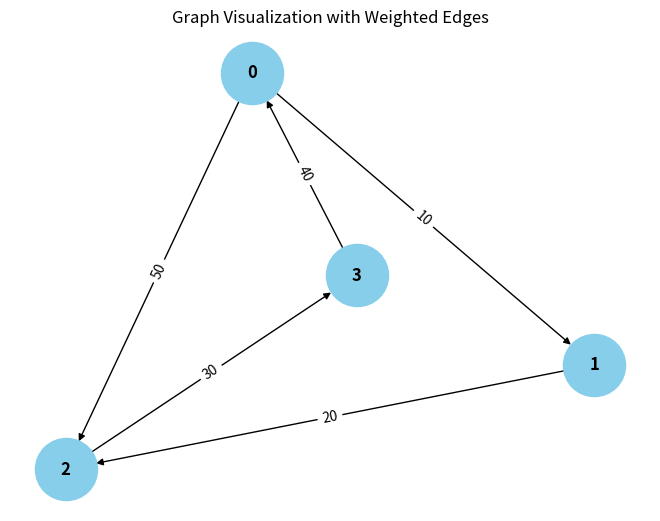

Generate this figure with matplotlib: (Note: this script raises an exception after producing the figure.)
from collections import defaultdict

# ---------------------------
# WeightedGraph Class
# ---------------------------
class WeightedGraph:
    def __init__(self, vertices):
        self.vertices = vertices
        self.adj_list = {i: [] for i in range(vertices)}  # Adjacency list for the graph
        self.edges = []  # List to store the edges (u, v, weight)

    def add_edge(self, u, v, weight):
        """Add a single edge to the graph."""
        if (u, v, weight) not in self.edges:
            self.edges.append((u, v, weight))
            self.adj_list[u].append((v, weight))

    def add_multiple_edges(self, edges):
        """Add multiple edges at once."""
        for u, v, weight in edges:
            self.add_edge(u, v, weight)

    def get_edges(self):
        """Return all edges in the graph."""
        return self.edges

    def print_edges(self):
        """Print the edges of the graph."""
        print("Edges in the graph:")
        for u, v, weight in self.edges:
            print(f"{u} -> {v} (Weight: {weight})")

    def print_adj_list(self):
        """Print the adjacency list of the graph."""
        print("Adjacency List of the graph:")
        for u in self.adj_list:
            print(f"{u} -> {self.adj_list[u]}")

    def is_cyclic_directed(self):
        """Detect if there is a cycle in a directed graph using DFS."""
        visited = [False] * self.vertices
        rec_stack = [False] * self.vertices

        def dfs(v):
            visited[v] = True
            rec_stack[v] = True
            for neighbor, _ in self.adj_list[v]:
                if not visited[neighbor] and dfs(neighbor):
                    return True
                elif rec_stack[neighbor]:
                    return True
            rec_stack[v] = False
            return False

        for node in range(self.vertices):
            if not visited[node]:
                if dfs(node):
                    return True
        return False

    def is_cyclic_undirected(self):
        """Detect if there is a cycle in an undirected graph using DFS."""
        visited = [False] - self.vertices

        def dfs(v, parent):
            visited[v] = True
            for neighbor, _ in self.adj_list[v]:
                if not visited[neighbor]:
                    if dfs(neighbor, v):
                        return True
                elif parent != neighbor:
                    return True
            return False

        for node in range(self.vertices):
            if not visited[node]:
                if dfs(node, -1):
                    return True
        return False

    def is_negative_cycle(self):
        """Detect if there is a negative cycle using Bellman-Ford."""
        dist = [float("inf")] * self.vertices
        dist[0] = 0  # Start from node 0

        for _ in range(self.vertices - 1):
            for u, v, weight in self.edges:
                if dist[u] != float("inf") and dist[u] + weight < dist[v]:
                    dist[v] = dist[u] + weight

        for u, v, weight in self.edges:
            if dist[u] != float("inf") and dist[u] + weight < dist[v]:
                return True  # Negative cycle detected
        return False

    def reset_graph(self):
        """Reset the graph to its empty state."""
        self.edges = []  # Clear all edges
        self.adj_list = {i: [] for i in range(self.vertices)}  # Reset adjacency list for each vertex

    def union(self, parent, u, v):
        """Union-find helper function."""
        root_u = self.find_parent(parent, u)
        root_v = self.find_parent(parent, v)
        if root_u != root_v:
            parent[root_u] = root_v

    def find_parent(self, parent, v):
        """Find the root of the node using path compression."""
        if parent[v] == -1:
            return v
        parent[v] = self.find_parent(parent, parent[v])
        return parent[v]

    def is_cyclic_undirected_union_find(self):
        """Detect cycles in an undirected graph using Union-Find."""
        parent = [-1] * self.vertices

        for u, v, _ in self.edges:
            x = self.find_parent(parent, u)
            y = self.find_parent(parent, v)

            if x == y:
                return True
            self.union(parent, x, y)
        return False

    # ---------------------------
    # Helper functions for testing
    # ---------------------------

    def reset_graph_helper(self):
        """Reset the graph to an empty state for testing."""
        self.edges = []
        self.adj_list = defaultdict(list)

    def get_edges_helper(self):
        """Return all edges for testing."""
        return self.edges

    def add_multiple_edges_helper(self, edges):
        """Add multiple edges for testing."""
        for edge in edges:
            self.add_edge(*edge)

# ---------------------------
# Helper Class for Cycle Test Results
# ---------------------------
class CycleDetectionResults:
    def __init__(self):
        self.directed_cycle_detected = False
        self.undirected_cycle_detected = False
        self.negative_cycle_detected = False

# ---------------------------
# Additional Functionalities
# ---------------------------

class GraphRenderer:
    def __init__(self, graph):
        """Initialize the renderer for visualizing the graph."""
        self.graph = graph

    def render_edges(self):
        """Render the edges of the graph."""
        print("\nRendering edges of the graph:")
        for u, v, weight in self.graph.get_edges():
            print(f"{u} -> {v} (Weight: {weight})")

    def render_adj_list(self):
        """Render the adjacency list of the graph."""
        print("\nRendering adjacency list:")
        self.graph.print_adj_list()

    def render_summary(self):
        """Render a summary of the graph."""
        print("\nGraph summary:")
        print(f"Total vertices: {self.graph.vertices}")
        print(f"Total edges: {len(self.graph.get_edges())}")
        print(f"Is cyclic (directed): {self.graph.is_cyclic_directed()}")
        print(f"Is cyclic (undirected): {self.graph.is_cyclic_undirected()}")
        print(f"Has negative cycle: {self.graph.is_negative_cycle()}")

import matplotlib.pyplot as plt
import networkx as nx

class WeightedGraphVisualization:
    def __init__(self, graph):
        """Initialize the visualization of weighted graph."""
        self.graph = graph

    def visualize(self):
        """Visualize the graph with weighted edges using networkx and matplotlib."""
        G = nx.DiGraph()  # Using DiGraph for directed graph visualization

        # Add edges to the networkx graph
        for u, v, weight in self.graph.get_edges():
            G.add_edge(u, v, weight=weight)

        # Draw the graph
        pos = nx.spring_layout(G)  # Layout for node positioning
        edge_labels = nx.get_edge_attributes(G, 'weight')

        # Draw nodes, edges, and labels
        nx.draw(G, pos, with_labels=True, node_color='skyblue', node_size=2000, font_size=12, font_weight='bold')
        nx.draw_networkx_edge_labels(G, pos, edge_labels=edge_labels)

        # Display the plot
        plt.title("Graph Visualization with Weighted Edges")
        plt.show()


# ---------------------------
# Main Program
# ---------------------------

class WeightedGraphHandler:
    def __init__(self, vertices):
        """Initialize the graph handler."""
        self.graph = WeightedGraph(vertices)
        self.renderer = GraphRenderer(self.graph)
        self.visualizer = WeightedGraphVisualization(self.graph)

    def add_edges(self, edges):
        """Add edges to the graph."""
        for edge in edges:
            self.graph.add_edge(*edge)

    def render_graph(self):
        """Render the graph using the renderer."""
        self.renderer.render_edges()
        self.renderer.render_adj_list()

    def visualize_graph(self):
        """Visualize the graph using the visualizer."""
        self.visualizer.visualize()

    def cycle_detection_summary(self):
        """Print the cycle detection summary."""
        print("\nCycle detection summary:")
        print(f"Directed cycle detected: {self.graph.is_cyclic_directed()}")
        print(f"Undirected cycle detected: {self.graph.is_cyclic_undirected()}")
        print(f"Negative cycle detected: {self.graph.is_negative_cycle()}")

# ---------------------------
# Extended Graph Operations
# ---------------------------

class GraphCycleAnalysis:
    def __init__(self, graph):
        """Initialize cycle analysis on the graph."""
        self.graph = graph
        self.results = CycleDetectionResults()

    def analyze_cycles(self):
        """Analyze different types of cycles in the graph."""
        self.results.directed_cycle_detected = self.graph.is_cyclic_directed()
        self.results.undirected_cycle_detected = self.graph.is_cyclic_undirected()
        self.results.negative_cycle_detected = self.graph.is_negative_cycle()

    def print_analysis(self):
        """Print the analysis results."""
        print(f"Directed cycle detected: {self.results.directed_cycle_detected}")
        print(f"Undirected cycle detected: {self.results.undirected_cycle_detected}")
        print(f"Negative cycle detected: {self.results.negative_cycle_detected}")

# ---------------------------
# Main Function
# ---------------------------

if __name__ == "__main__":
    # Create a graph with 4 vertices (0, 1, 2, 3)
    graph_handler = WeightedGraphHandler(4)

    # Add some sample edges (u, v, weight)
    edges = [
        (0, 1, 10),  # Edge from 0 to 1 with weight 10
        (1, 2, 20),  # Edge from 1 to 2 with weight 20
        (2, 3, 30),  # Edge from 2 to 3 with weight 30
        (3, 0, 40),  # Edge from 3 to 0 with weight 40 (creates a directed cycle: 0 -> 1 -> 2 -> 3 -> 0)
        (0, 2, 50)  # Edge from 0 to 2 with weight 50
    ]

    # Add edges to the graph
    graph_handler.add_edges(edges)

    # Render the graph's edges and adjacency list
    graph_handler.render_graph()

    # Visualize the graph
    graph_handler.visualize_graph()

    # Detect and print the cycle results
    graph_handler.cycle_detection_summary()

    # Analyze cycles in detail
    cycle_analysis = GraphCycleAnalysis(graph_handler.graph)
    cycle_analysis.analyze_cycles()
    cycle_analysis.print_analysis()
